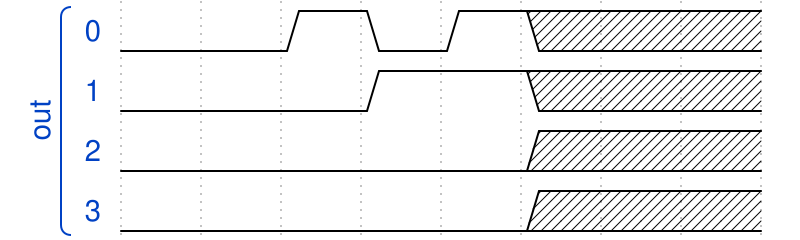

Reproduce this timing diagram as a WaveDrom spec.

{
    "signal": [
        [
            "out",
            {
                "wave": "0.101x..",
                "data": [],
                "name": "0"
            },
            {
                "wave": "0..1.x..",
                "data": [],
                "name": "1"
            },
            {
                "wave": "0....x..",
                "data": [],
                "name": "2"
            },
            {
                "wave": "0....x..",
                "data": [],
                "name": "3"
            }
        ]
    ]
}